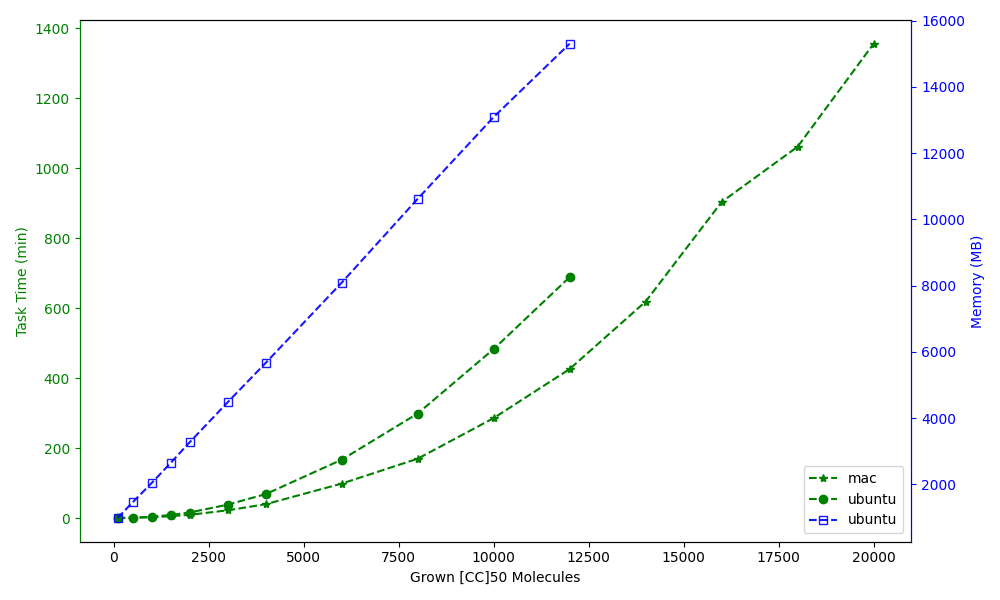

The data file committed next to this chart (first rows):
, Task Time (min), Task Time (min), Memory (MB)
, mac, ubuntu, ubuntu
Grown [CC]50 Molecules, , , 
100, 0.08333, 0.1667, 981.2
500, 0.65, 1.15, 1457
1000, 2.133, 3.7, 2040
1500, 5.117, 8.833, 2645
2000, 9.183, 15.82, 3270
3000, 22.1, 38.3, 4477
4000, 39.5, 68.37, 5665
6000, 98.38, 166.7, 8086
8000, 169.5, 298.6, 10617
10000, 285.6, 482.8, 13086
12000, 425.7, 688.4, 15301
14000, 618.5, , 
16000, 903.1, , 
18000, 1061, , 
20000, 1355, , 
